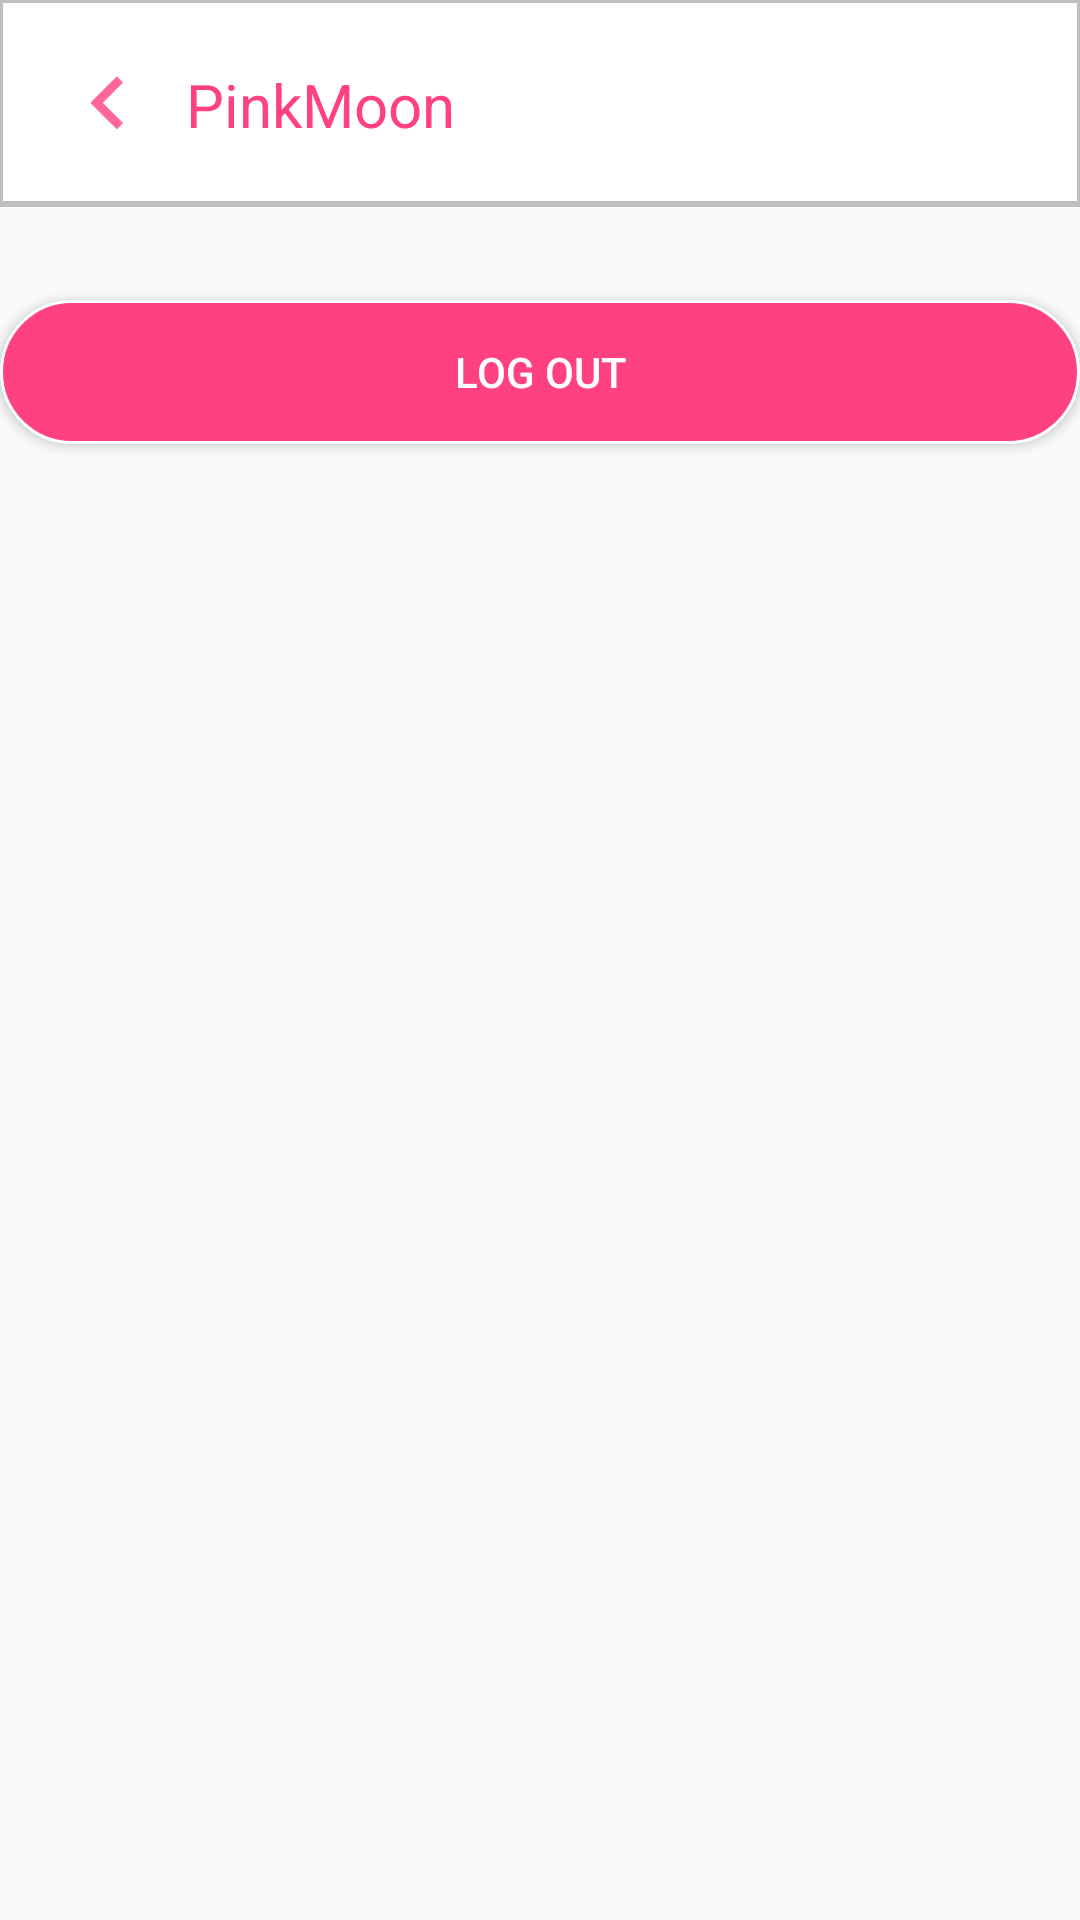

The Android layout XML behind this screen, and the referenced resources:
<!-- AndroidManifest.xml: application theme AppTheme -->
<!-- res/layout/activity_settings.xml -->
<?xml version="1.0" encoding="utf-8"?>
<LinearLayout xmlns:android="http://schemas.android.com/apk/res/android"
    xmlns:app="http://schemas.android.com/apk/res-auto"
    xmlns:tools="http://schemas.android.com/tools"
    android:layout_width="match_parent"
    android:layout_height="match_parent"
    android:orientation="vertical"
    tools:context="com.example.yuxuanli.pinmoon.Profile.SettingsActivity">

    
    <include layout="@layout/layout_top_navigation_back" />
    




    <Button
        android:layout_width="match_parent"
        android:layout_height="wrap_content"
        android:layout_marginTop="30dp"
        android:background="@drawable/white_rounded_button"
        android:gravity="center"
        android:onClick="Logout"
        android:text="LOG OUT"
        android:textColor="@color/white" />

</LinearLayout>
<!-- res/layout/layout_top_navigation_back.xml (included above) -->
<merge xmlns:android="http://schemas.android.com/apk/res/android"
    xmlns:app="http://schemas.android.com/apk/res-auto">

    <LinearLayout
        android:layout_width="match_parent"
        android:layout_height="70dp"
        android:background="@drawable/white_grey_border_bottom">

        <ImageButton
            android:layout_width="wrap_content"
            android:layout_height="wrap_content"
            android:id="@+id/back"
            android:src="@drawable/ic_backarrow"
            android:background="@color/white"
            android:layout_marginLeft="20dp"
            android:layout_gravity="center_vertical"/>

        <TextView
            android:id="@+id/toolbartag"
            android:layout_width="wrap_content"
            android:layout_height="wrap_content"
            android:layout_marginLeft="10dp"
            android:text="PinkMoon"
            android:textColor="@color/colorPrimary"
            android:layout_gravity="center_vertical"
            android:textSize="20sp"/>

    </LinearLayout>

</merge>
<!-- resources referenced by this layout -->
<resources>
  <color name="colorPrimary">#FF4081</color>
  <color name="white">#ffffff</color>
  <!-- drawable ic_backarrow: png bitmap (drawable-hdpi, 357 bytes) -->
  <!-- drawable white_grey_border_bottom (drawable-hdpi) -->
  <?xml version="1.0" encoding="utf-8"?>
  <layer-list xmlns:android="http://schemas.android.com/apk/res/android"
      android:layout_width="match_parent"
      android:layout_height="1dp">
  
      <item
          android:bottom="1dp"
          android:top="-1dp"
          android:right="-1dp"
          android:left="-1dp">
  
          <shape
              android:shape="rectangle">
              <stroke
                  android:width="2dp"
                  android:color="@color/grey"/>
              <solid
                  android:color="@color/white"/>
  
          </shape>
      </item>
  
  
  
  </layer-list>
  <!-- drawable white_rounded_button (drawable) -->
  <?xml version="1.0" encoding="utf-8"?>
  <selector xmlns:android="http://schemas.android.com/apk/res/android">
  
      <item
          android:state_pressed="true">
          <shape>
              <solid
                  android:color="@color/light_grey"/>
              <stroke
                  android:color="@color/white"
                  android:width="1dp"/>
              <corners
                  android:radius="30dp"/>
          </shape>
      </item>
      <item
          android:state_pressed="false">
          <shape>
              <solid
                  android:color="@color/colorPrimary" />
              <stroke
                  android:color="@color/white"
                  android:width="1dp"/>
              <corners
                  android:radius="30dp"/>
          </shape>
      </item>
  
  </selector>
  <style name="AppTheme" parent="Theme.AppCompat.Light.NoActionBar">
          
          <item name="colorPrimary">@color/colorPrimary</item>
          <item name="colorPrimaryDark">@color/colorPrimaryDark</item>
          <item name="colorAccent">@color/colorAccent</item>
          <item name="android:windowAnimationStyle">@style/WindowAnimationTransition</item>
      </style>
  <color name="grey">#bfbfbf</color>
  <color name="light_grey">#eeeeee</color>
  <color name="colorPrimaryDark">#FF4081</color>
  <color name="colorAccent">#FF4081</color>
  <style name="WindowAnimationTransition">
          <item name="android:windowEnterAnimation">@android:anim/fade_in</item>
          <item name="android:windowExitAnimation">@android:anim/fade_out</item>
      </style>
</resources>
